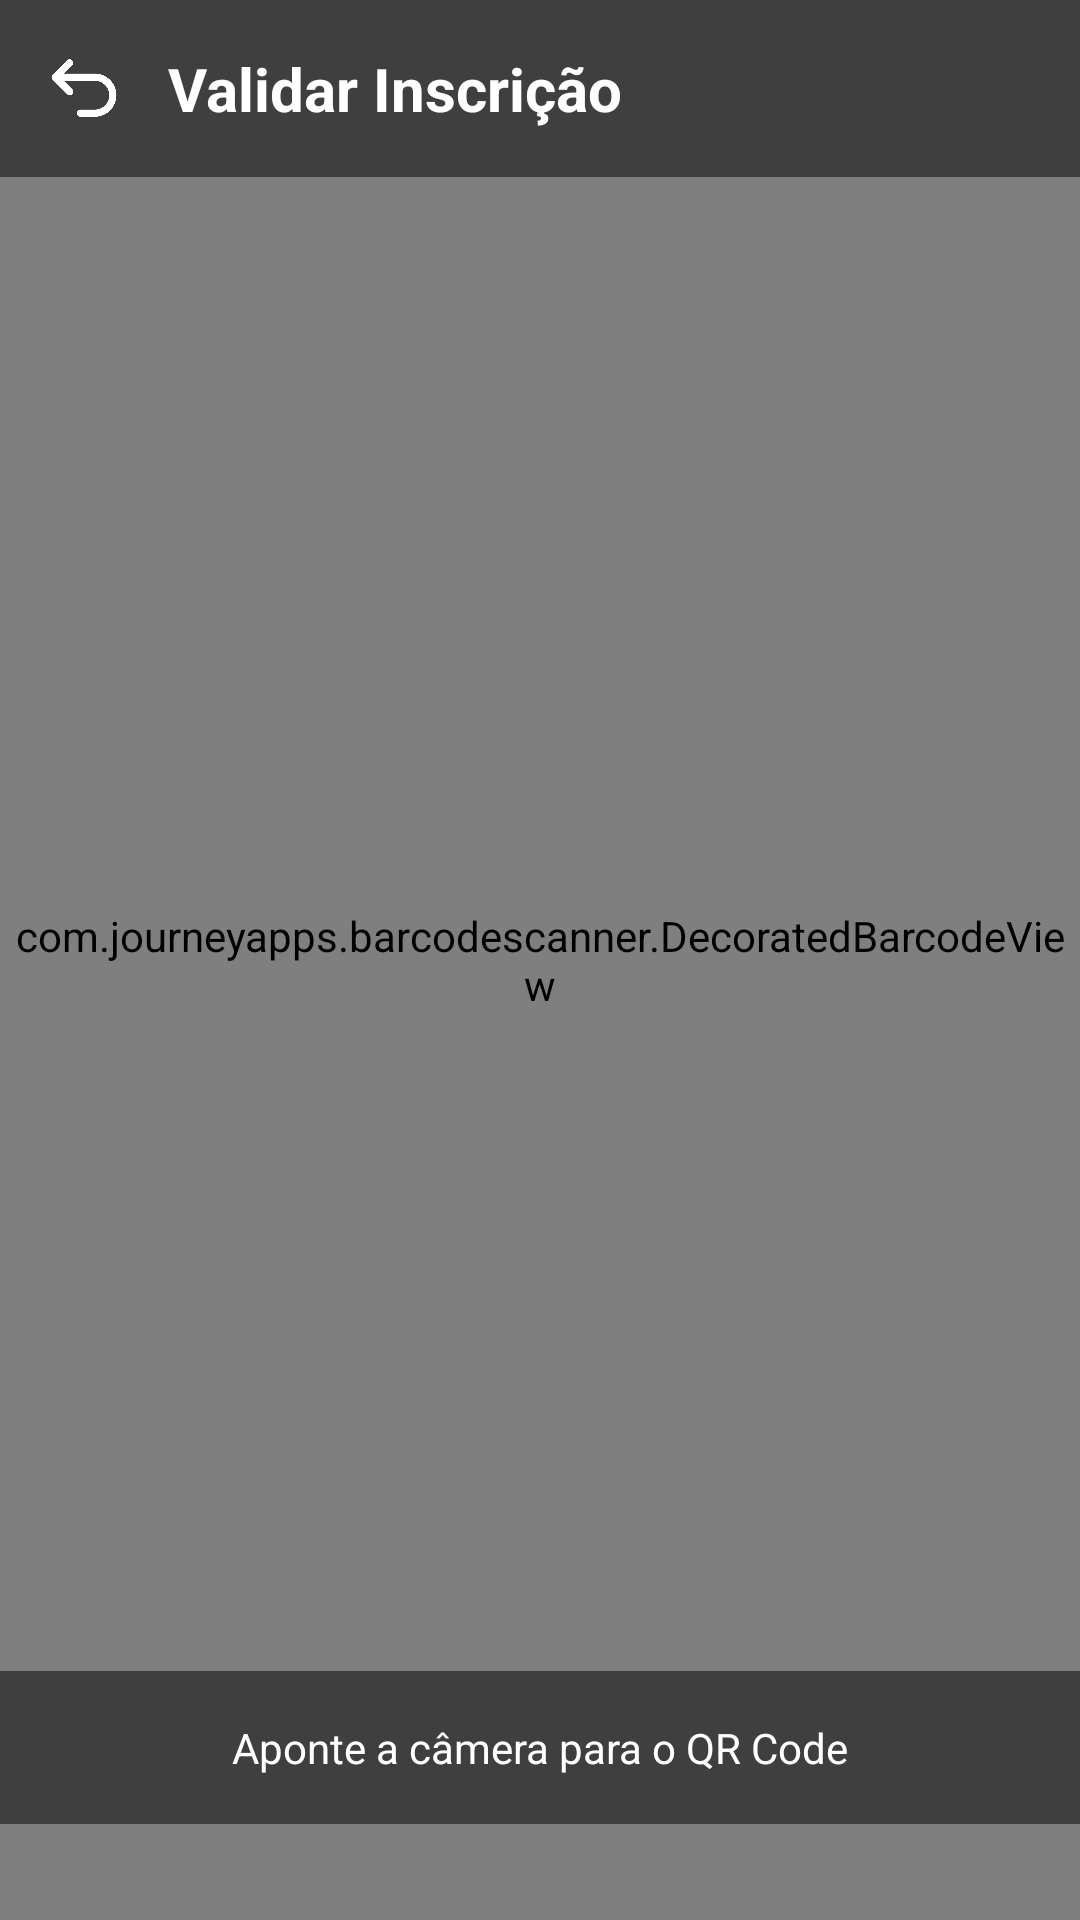

Produce the Android XML layout that renders to this screen, including the resource entries it uses.
<!-- AndroidManifest.xml: application theme Theme.Leitor_Qr_Code -->
<!-- res/layout/activity_scanner_organizador.xml -->
<?xml version="1.0" encoding="utf-8"?>
<androidx.constraintlayout.widget.ConstraintLayout xmlns:android="http://schemas.android.com/apk/res/android"
    xmlns:app="http://schemas.android.com/apk/res-auto"
    xmlns:tools="http://schemas.android.com/tools"
    android:layout_width="match_parent"
    android:layout_height="match_parent"
    android:fitsSystemWindows="true"
    tools:context=".view.organizador.ScannerOrganizadorActivity">

    
    <com.journeyapps.barcodescanner.DecoratedBarcodeView
        android:id="@+id/barcode_scanner"
        android:layout_width="match_parent"
        android:layout_height="match_parent"
        app:layout_constraintBottom_toBottomOf="parent"
        app:layout_constraintEnd_toEndOf="parent"
        app:layout_constraintStart_toStartOf="parent"
        app:layout_constraintTop_toTopOf="parent"/>

    
    <LinearLayout
        android:id="@+id/topBar"
        android:layout_width="0dp"
        android:layout_height="wrap_content"
        android:orientation="horizontal"
        android:gravity="center_vertical"
        android:padding="16dp"
        android:background="#80000000"
        app:layout_constraintTop_toTopOf="parent"
        app:layout_constraintStart_toStartOf="parent"
        app:layout_constraintEnd_toEndOf="parent">

        <ImageView
            android:id="@+id/imgSeta"
            android:layout_width="24dp"
            android:layout_height="24dp"
            android:src="@drawable/ic_voltar_seta"
            app:tint="@android:color/white" />

        <TextView
            android:layout_width="wrap_content"
            android:layout_height="wrap_content"
            android:text="Validar Inscrição"
            android:textColor="@android:color/white"
            android:textSize="20sp"
            android:textStyle="bold"
            android:layout_marginStart="16dp"/>
    </LinearLayout>

    
    <TextView
        android:id="@+id/textPrompt"
        android:layout_width="0dp"
        android:layout_height="wrap_content"
        android:layout_marginBottom="32dp"
        android:gravity="center"
        android:padding="16dp"
        android:text="Aponte a câmera para o QR Code"
        android:textColor="@android:color/white"
        android:background="#80000000"
        app:layout_constraintBottom_toBottomOf="parent"
        app:layout_constraintEnd_toEndOf="parent"
        app:layout_constraintStart_toStartOf="parent" />

</androidx.constraintlayout.widget.ConstraintLayout>
<!-- resources referenced by this layout -->
<resources>
  <!-- drawable ic_voltar_seta: png bitmap (drawable, 6674 bytes) -->
  <style name="Theme.Leitor_Qr_Code" parent="Base.Theme.Leitor_Qr_Code" />
  <style name="Base.Theme.Leitor_Qr_Code" parent="Theme.MaterialComponents.DayNight.NoActionBar">
          
          <item name="colorPrimary">@color/azul_cinza</item>
          <item name="colorPrimaryVariant">@color/azul_marinho</item>
          <item name="colorOnPrimary">@color/white</item>
          
          
          <item name="colorSecondary">@color/verde_musgo</item>
          <item name="colorSecondaryVariant">@color/verde_escuro_forte</item>
          <item name="colorOnSecondary">@color/white</item>
  
          
          <item name="android:colorBackground">@color/azul_marinho</item>
          <item name="colorSurface">@color/white</item>
          <item name="colorOnBackground">@color/white</item>
          <item name="colorOnSurface">@color/black</item>
  
          
          <item name="android:statusBarColor">@color/azul_marinho</item>
  
          
          <item name="textInputStyle">@style/Widget.App.TextInputLayout</item>
      </style>
  <color name="azul_cinza">#4c6d9b</color>
  <color name="azul_marinho">#1b1c33</color>
  <color name="white">#FFFFFFFF</color>
  <color name="verde_musgo">#0D8C00</color>
  <color name="verde_escuro_forte">#2E7D32</color>
  <color name="black">#FF000000</color>
  <style name="Widget.App.TextInputLayout" parent="Widget.MaterialComponents.TextInputLayout.FilledBox">
          <item name="android:textColorHint">@color/cinza_medio</item>
          <item name="passwordToggleTint">@color/cinza_escuro</item>
          <item name="boxBackgroundColor">@color/white</item>
          <item name="boxStrokeWidth">0dp</item>
          <item name="boxStrokeWidthFocused">0dp</item>
      </style>
  <color name="cinza_medio">#9E9E9E</color>
  <color name="cinza_escuro">#616161</color>
</resources>
